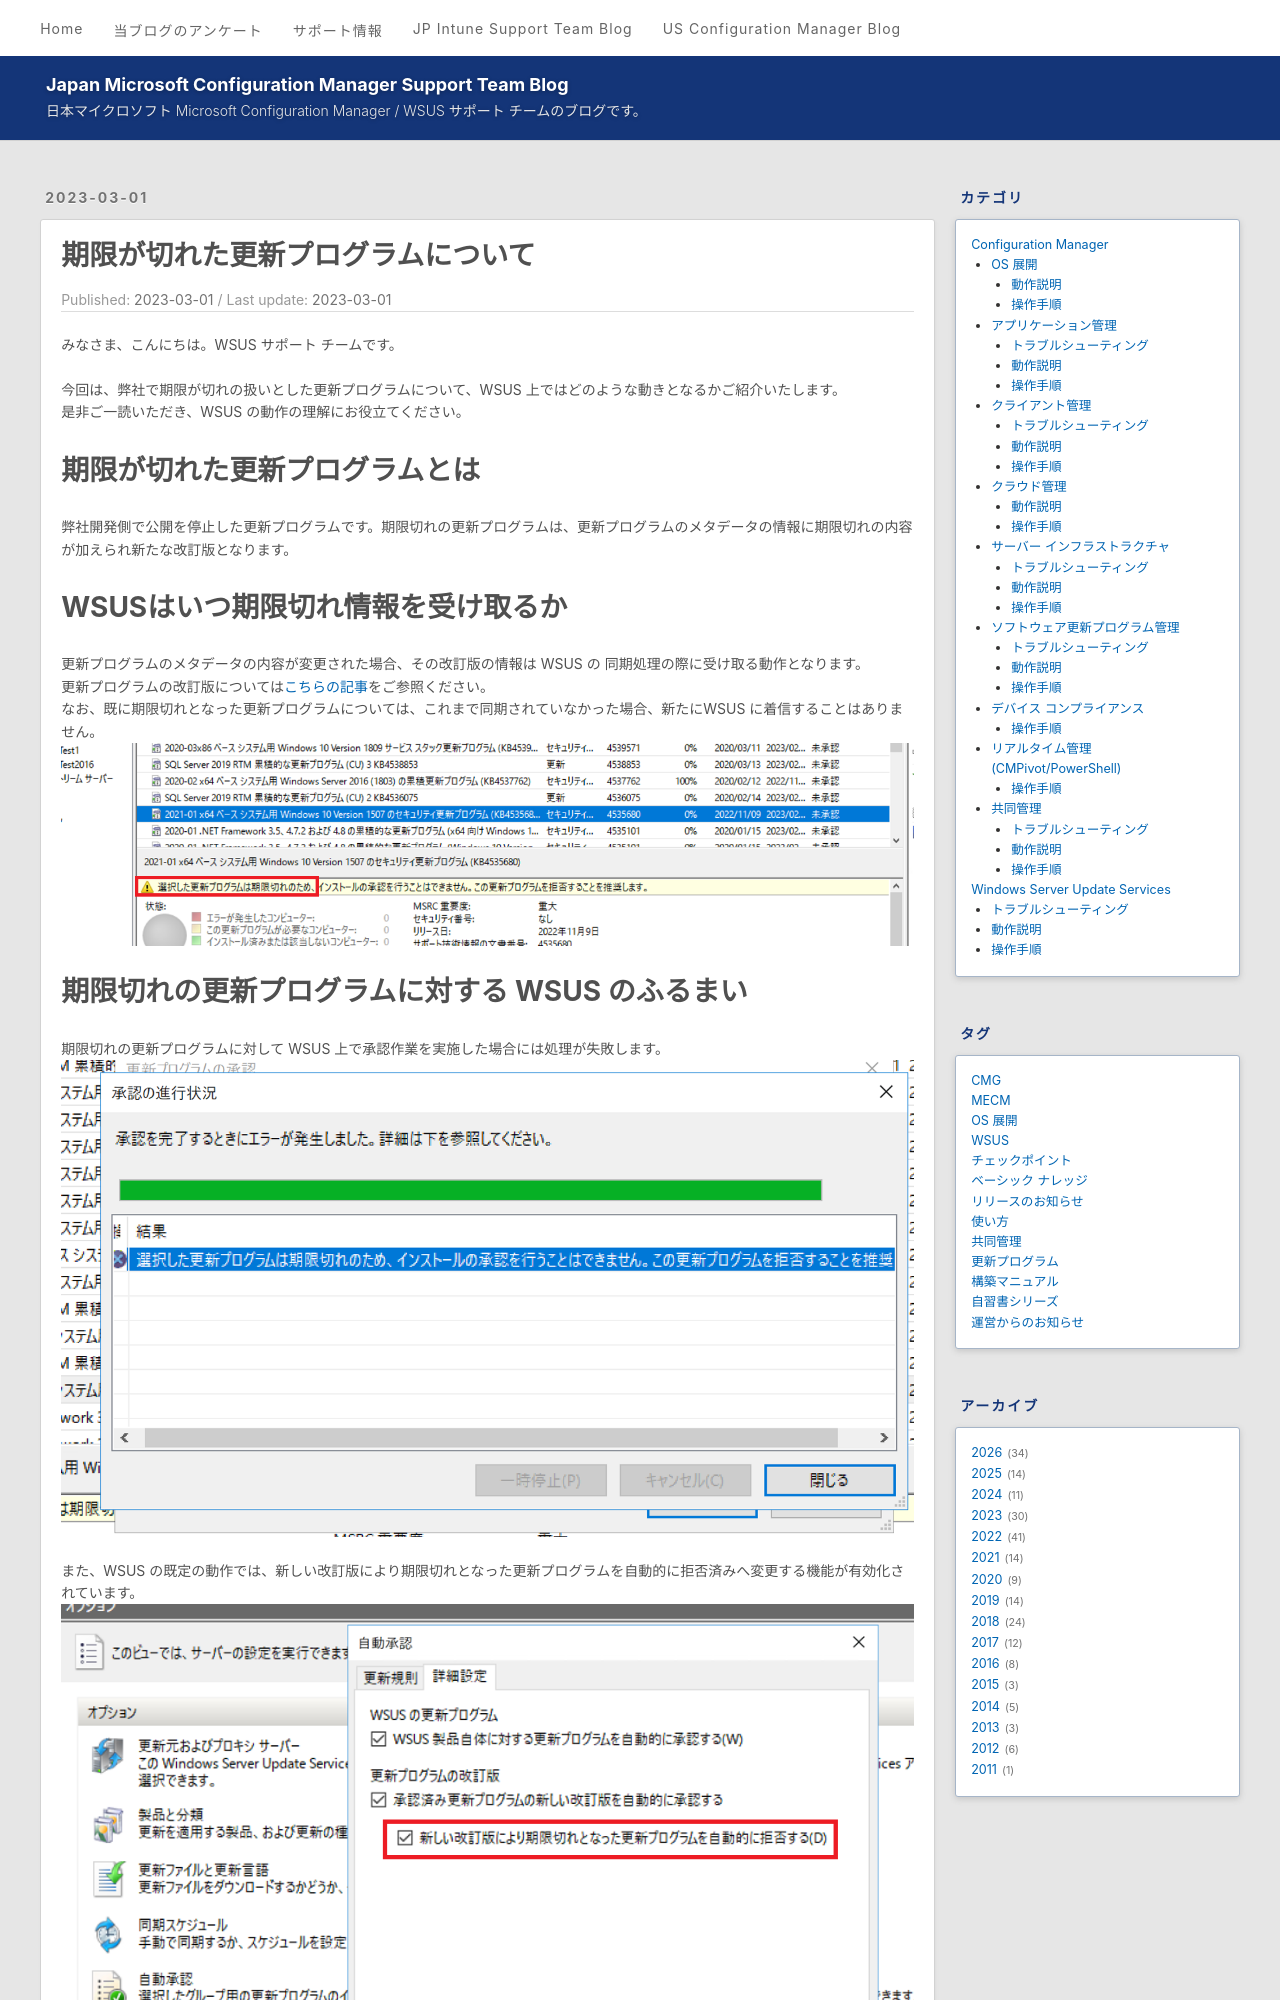

repository: jpmem/blog · page: wsus/2023-03-01_01/index.html · generator: jekyll

---
title: 期限が切れた更新プログラムについて
date: 2023-03-01
categories:
  - [Windows Server Update Services, 動作説明]
tags:
  - WSUS
---

# 期限が切れた更新プログラムについて  
みなさま、こんにちは。WSUS サポート チームです。

今回は、弊社で期限が切れの扱いとした更新プログラムについて、WSUS 上ではどのような動きとなるかご紹介いたします。
是非ご一読いただき、WSUS の動作の理解にお役立てください。

# 期限が切れた更新プログラムとは
弊社開発側で公開を停止した更新プログラムです。期限切れの更新プログラムは、更新プログラムのメタデータの情報に期限切れの内容が加えられ新たな改訂版となります。

# WSUSはいつ期限切れ情報を受け取るか
更新プログラムのメタデータの内容が変更された場合、その改訂版の情報は WSUS の 同期処理の際に受け取る動作となります。
更新プログラムの改訂版については[こちらの記事](https://jpmem.github.io/blog/wsus/2023-03-01_01/)をご参照ください。  
なお、既に期限切れとなった更新プログラムについては、これまで同期されていなかった場合、新たにWSUS に着信することはありません。
![](2023-03-01_01/2023-03-01_01-1.png)
